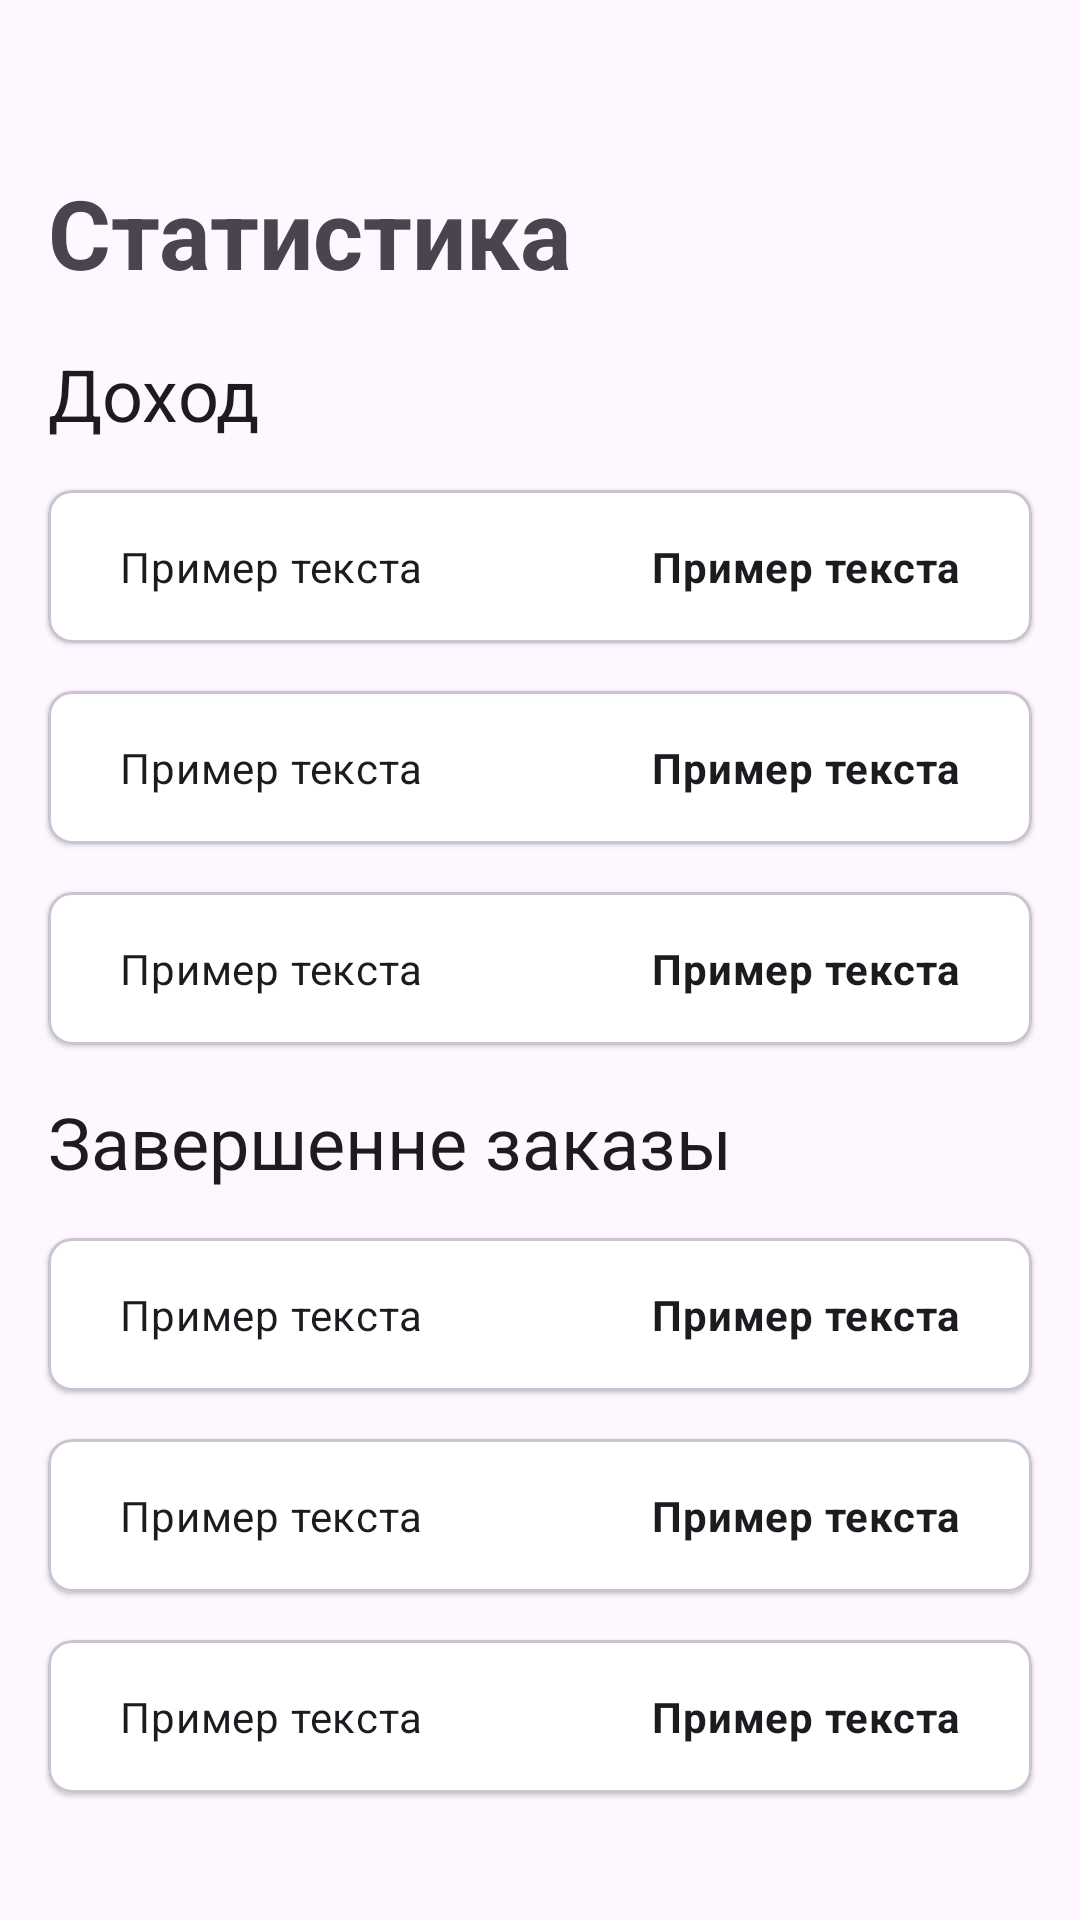

The Android layout XML behind this screen, and the referenced resources:
<!-- AndroidManifest.xml: application theme Theme.DeliveryApp -->
<!-- res/layout/fragment_info_salary.xml -->
<?xml version="1.0" encoding="utf-8"?>
<LinearLayout xmlns:android="http://schemas.android.com/apk/res/android"
    android:layout_width="match_parent"
    android:layout_height="match_parent"
    android:orientation="vertical"
    xmlns:app="http://schemas.android.com/apk/res-auto">

    <Button
        android:layout_width="wrap_content"
        android:layout_height="wrap_content"
        android:id="@+id/top_btn"
        style="?attr/materialIconButtonStyle"
        app:icon="@drawable/back_btn" />

    <TextView
        android:layout_width="wrap_content"
        android:layout_height="wrap_content"
        android:text="Статистика"
        android:textStyle="bold"
        android:layout_marginHorizontal="16dp"
        android:layout_marginVertical="8dp"

        android:textAppearance="@style/TextAppearance.Material3.HeadlineLarge" />

    <TextView
        android:layout_width="wrap_content"
        android:layout_height="wrap_content"
        android:text="Доход"
        android:layout_marginHorizontal="16dp"
        android:layout_marginVertical="8dp"
        android:textAppearance="@style/TextAppearance.Material3.HeadlineSmall" />

    <include
        android:id="@+id/month_salary_tv"
        layout="@layout/stats_item"
        android:layout_height="wrap_content"
        android:layout_width="match_parent"
        android:layout_marginHorizontal="16dp"
        android:layout_marginVertical="8dp"/>

    <include
        android:id="@+id/year_salary_tv"
        layout="@layout/stats_item"
        android:layout_height="wrap_content"
        android:layout_width="match_parent"
        android:layout_marginHorizontal="16dp"
        android:layout_marginVertical="8dp"/>

    <include
        android:id="@+id/all_salary_tv"
        layout="@layout/stats_item"
        android:layout_height="wrap_content"
        android:layout_width="match_parent"
        android:layout_marginHorizontal="16dp"
        android:layout_marginVertical="8dp" />

    <TextView
        android:layout_width="wrap_content"
        android:layout_height="wrap_content"
        android:text="Завершенне заказы"
        android:textAppearance="@style/TextAppearance.Material3.HeadlineSmall"
        android:layout_marginHorizontal="16dp"
        android:layout_marginVertical="8dp" />

    <include
        android:id="@+id/month_work_tv"
        layout="@layout/stats_item"
        android:layout_height="wrap_content"
        android:layout_width="match_parent"
        android:layout_marginHorizontal="16dp"
        android:layout_marginVertical="8dp"/>

    <include
        android:id="@+id/year_work_tv"
        layout="@layout/stats_item"
        android:layout_height="wrap_content"
        android:layout_width="match_parent"
        android:layout_marginHorizontal="16dp"
        android:layout_marginVertical="8dp"/>

    <include
        android:id="@+id/all_work_tv"
        layout="@layout/stats_item"
        android:layout_height="wrap_content"
        android:layout_width="match_parent"
        android:layout_marginHorizontal="16dp"
        android:layout_marginVertical="8dp" />

    <Button
        android:layout_width="match_parent"
        android:id="@+id/btn"
        android:layout_height="wrap_content"
        android:text="Назад"
        android:textAppearance="@style/TextAppearance.Material3.BodyLarge"
        android:layout_marginVertical="24dp"
        android:layout_marginHorizontal="16dp" />




</LinearLayout>
<!-- res/layout/stats_item.xml (included above) -->
<?xml version="1.0" encoding="utf-8"?>
<com.google.android.material.card.MaterialCardView
    xmlns:android="http://schemas.android.com/apk/res/android"
    xmlns:app="http://schemas.android.com/apk/res-auto"
    xmlns:tools="http://schemas.android.com/tools"
    android:layout_width="match_parent"
    android:layout_height="wrap_content"
    android:layout_margin="8dp"
    app:cardBackgroundColor="?attr/colorSecondaryContainer"
    android:clickable="true"
    android:focusable="true"
    app:cardElevation="1dp"
    app:cardCornerRadius="8dp">

    <androidx.constraintlayout.widget.ConstraintLayout
        android:layout_width="match_parent"
        android:layout_height="wrap_content"
        android:padding="16dp">


        <TextView
            android:id="@+id/centerText"
            android:layout_width="0dp"
            android:layout_height="wrap_content"
            android:ellipsize="end"
            android:maxLines="1"
            android:paddingStart="8dp"
            android:paddingEnd="16dp"
            android:textAppearance="?attr/textAppearanceBodyMedium"
            app:layout_constraintBottom_toBottomOf="parent"
            app:layout_constraintStart_toStartOf="parent"
            app:layout_constraintTop_toTopOf="parent"
            tools:text="Пример текста" />

        <TextView
            android:id="@+id/valueText"
            android:layout_width="0dp"
            android:layout_height="wrap_content"
            android:ellipsize="end"
            android:maxLines="1"
            android:textStyle="bold"
            android:paddingStart="16dp"
            android:paddingEnd="8dp"
            android:textAppearance="?attr/textAppearanceBodyMedium"
            app:layout_constraintBottom_toBottomOf="parent"
            app:layout_constraintEnd_toEndOf="parent"
            app:layout_constraintTop_toTopOf="parent"
            tools:text="Пример текста" />


    </androidx.constraintlayout.widget.ConstraintLayout>
</com.google.android.material.card.MaterialCardView>
<!-- resources referenced by this layout -->
<resources>
  <!-- drawable back_btn (drawable) -->
  <vector xmlns:android="http://schemas.android.com/apk/res/android"
      android:width="24dp"
      android:height="24dp"
      android:autoMirrored="true"
      android:tint="#CAC5CA"
      android:viewportWidth="24"
      android:viewportHeight="24">
  
      <path
          android:fillColor="@android:color/white"
          android:pathData="M20,11H7.83l5.59,-5.59L12,4l-8,8 8,8 1.41,-1.41L7.83,13H20v-2z" />
  
  </vector>
  <style name="Theme.DeliveryApp" parent="Base.Theme.DeliveryApp" />
  <style name="Base.Theme.DeliveryApp" parent="Theme.Material3.Light.NoActionBar">
          
          
  
          <item name="colorPrimary">#FF2701EA</item>
          <item name="colorSurface">#FFEBEBEB</item>
          <item name="colorSecondaryContainer">#FFFFFF</item>
          <item name="colorTertiaryContainer">#FFEBEBEB</item>
      </style>
</resources>
